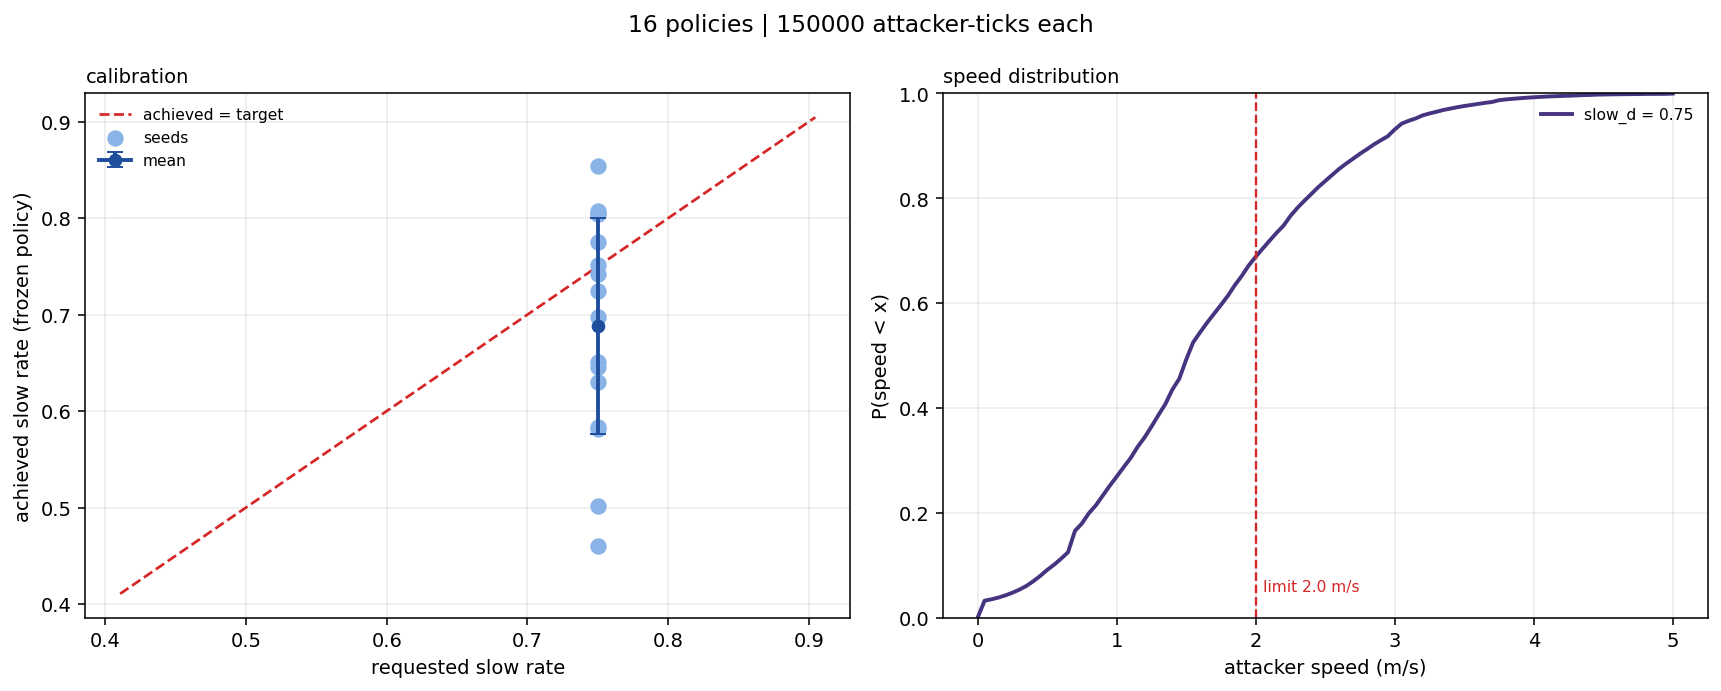

Values plotted in this chart, from the file beside it:
run, ckpt, seed, step, requested, d_slow, c_slow, c_team, mean_speed, success, episodes, attacker_ticks, p10, p25, p50, p75, p90, lt_0.5, lt_1.0, lt_1.5, lt_2.0, lt_3.0, lt_4.0
abl_control_s1_25m, final, 1, 2499840, 0.75, 0.75, 0.7756, 0.9565, 1.447, 0.8478, 138, 150000, 0.5249, 0.8891, 1.404, 1.932, 2.474, 0.09381, 0.2995, 0.5631, 0.7756, 0.971, 0.9988
abl_control_s2_25m, final, 2, 2499840, 0.75, 0.75, 0.7511, 0.9575, 1.506, 0.6226, 159, 150000, 0.5745, 0.9531, 1.479, 1.997, 2.525, 0.08328, 0.269, 0.5237, 0.7511, 0.9696, 0.9988
abl_control_s3_25m, final, 3, 2499840, 0.75, 0.75, 0.7425, 0.9493, 1.503, 0.7191, 178, 150000, 0.5281, 0.9162, 1.47, 2.022, 2.576, 0.09426, 0.2834, 0.5294, 0.7425, 0.9638, 0.9985
abl_control_s4_25m, final, 4, 2499840, 0.75, 0.75, 0.8546, 0.9977, 1.238, 0.7229, 166, 150000, 0.3749, 0.7, 1.181, 1.651, 2.204, 0.1434, 0.41, 0.6828, 0.8546, 0.9851, 0.999
abl_control_s5_25m, final, 5, 2499840, 0.75, 0.75, 0.6458, 0.7939, 1.689, 0.61, 200, 150000, 0.6097, 1.043, 1.622, 2.3, 2.886, 0.07906, 0.2359, 0.4399, 0.6458, 0.9274, 0.9946
abl_team_slow_s1_25m, final, 1, 2499840, 0.75, 0.75, 0.5013, 0.4108, 2.014, 0.5677, 310, 150000, 0.7, 1.327, 1.996, 2.714, 3.249, 0.05421, 0.1623, 0.3212, 0.5013, 0.8411, 0.9784
abl_team_slow_s2_25m, final, 2, 2499840, 0.75, 0.75, 0.8045, 0.9827, 1.325, 0.435, 331, 150000, 0.3749, 0.7, 1.256, 1.825, 2.428, 0.1398, 0.3858, 0.6323, 0.8045, 0.9713, 0.9983
abl_team_slow_s3_25m, final, 3, 2499840, 0.75, 0.75, 0.7243, 0.8981, 1.543, 0.5434, 265, 150000, 0.5363, 0.92, 1.485, 2.085, 2.689, 0.09234, 0.2799, 0.5199, 0.7243, 0.948, 0.9951
abl_team_slow_s4_25m, final, 4, 2499840, 0.75, 0.75, 0.8042, 0.9737, 1.33, 0.118, 568, 150000, 0.3213, 0.7, 1.235, 1.811, 2.522, 0.1494, 0.3969, 0.6415, 0.8042, 0.9544, 0.9937
abl_team_slow_s5_25m, final, 5, 2499840, 0.75, 0.75, 0.807, 0.9876, 1.339, 0.4633, 300, 150000, 0.3974, 0.7448, 1.293, 1.825, 2.407, 0.1302, 0.3664, 0.6253, 0.807, 0.9742, 0.9988
pid_control_s1_25m, final, 1, 2499840, 0.75, 0.75, 0.4606, 0.3963, 2.077, 0.8543, 151, 150000, 0.8853, 1.48, 2.101, 2.721, 3.158, 0.03769, 0.1215, 0.2648, 0.4606, 0.8484, 0.9881
pid_control_s2_25m, final, 2, 2499840, 0.75, 0.75, 0.6975, 0.8714, 1.608, 0.7538, 195, 150000, 0.532, 0.9226, 1.5, 2.192, 2.89, 0.09283, 0.2783, 0.5081, 0.6975, 0.923, 0.9878
pid_control_s3_25m, final, 3, 2499840, 0.75, 0.75, 0.5838, 0.6462, 1.84, 0.712, 191, 150000, 0.7, 1.261, 1.808, 2.443, 3, 0.05341, 0.1711, 0.3667, 0.5838, 0.9101, 0.9939
pid_team_slow_s1_25m, final, 1, 2499840, 0.75, 0.75, 0.6301, 0.7169, 1.751, 0.654, 289, 150000, 0.674, 1.114, 1.665, 2.346, 2.972, 0.06986, 0.2143, 0.4246, 0.6301, 0.911, 0.9881
pid_team_slow_s2_25m, final, 2, 2499840, 0.75, 0.75, 0.6509, 0.779, 1.695, 0.6087, 253, 150000, 0.6033, 1.031, 1.585, 2.3, 2.95, 0.08091, 0.2398, 0.4549, 0.6509, 0.9173, 0.9909
pid_team_slow_s3_25m, final, 3, 2499840, 0.75, 0.75, 0.5813, 0.5921, 1.859, 0.7358, 193, 150000, 0.7, 1.201, 1.794, 2.484, 3.026, 0.06053, 0.1902, 0.3797, 0.5813, 0.8866, 0.9815
